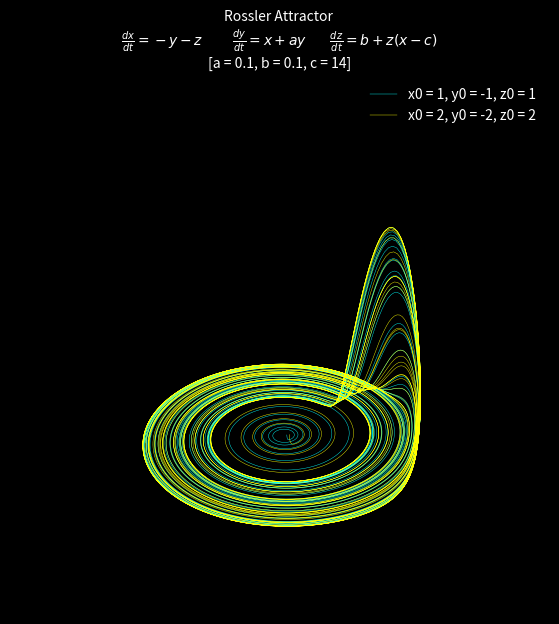

Recreate this plot in Python.
# Solving and plotting Rossler Attractor
from scipy.integrate import odeint
import numpy as np 
import matplotlib.pyplot as plt

def rossler(grid,t,a,b,c):
	x,y,z = grid
	dxdt = -y-z
	dydt = x + (a*y)
	dzdt = b + (z*(x-c))

	return([dxdt,dydt,dzdt])


t_arr = np.linspace(0,300,15000)


# Parameters
a = 0.1
b = 0.1
c = 14

# Initial Conditons
x0 = 1 
y0 = -1
z0 = 1

x1 = 2
y1 = -2
z1 = 2

initial_cond_1 = [x0,y0,z0]
initial_cond_2 = [x1,y1,z1]


solution_1 = odeint(rossler, initial_cond_1, t_arr, args = (a,b,c))
solution_2 = odeint(rossler, initial_cond_2, t_arr, args = (a,b,c))

# Setting up 3D axes and plotting the phase plot

fig = plt.figure(facecolor = 'k', figsize = (9,7))  # facecolor is bg color
ax = fig.add_subplot(111,projection = '3d')
ax.set_facecolor('k')		# color of the plotting area.

# To display the choosen parameter in legend section
label_string_1 = 'x0 = 1, y0 = -1, z0 = 1'
label_string_2 = 'x0 = 2, y0 = -2, z0 = 2'

ax.plot(solution_1[:,0],solution_1[:,1],solution_1[:,2], c = 'cyan', linewidth = 0.3, label = label_string_1)
ax.plot(solution_2[:,0],solution_2[:,1],solution_2[:,2], c = 'yellow', linewidth = 0.3, label = label_string_2)

# Typesetting the system eqautions
title_string = 'Rossler Attractor \n'+ r'$\frac{dx}{dt} = -y-z$' + '\t' + '\t' + r'$\frac{dy}{dt} = x + ay$' + '\t' + r'$\frac{dz}{dt} = b + z(x-c)$' + '\n' + '[a = 0.1, b = 0.1, c = 14]' 

ax.set_title(title_string, fontsize = 10, c = 'white')
ax.legend(fontsize = 10, labelcolor = 'white', frameon = False)

ax.set_axis_off()		# Turns off the axis

plt.show()